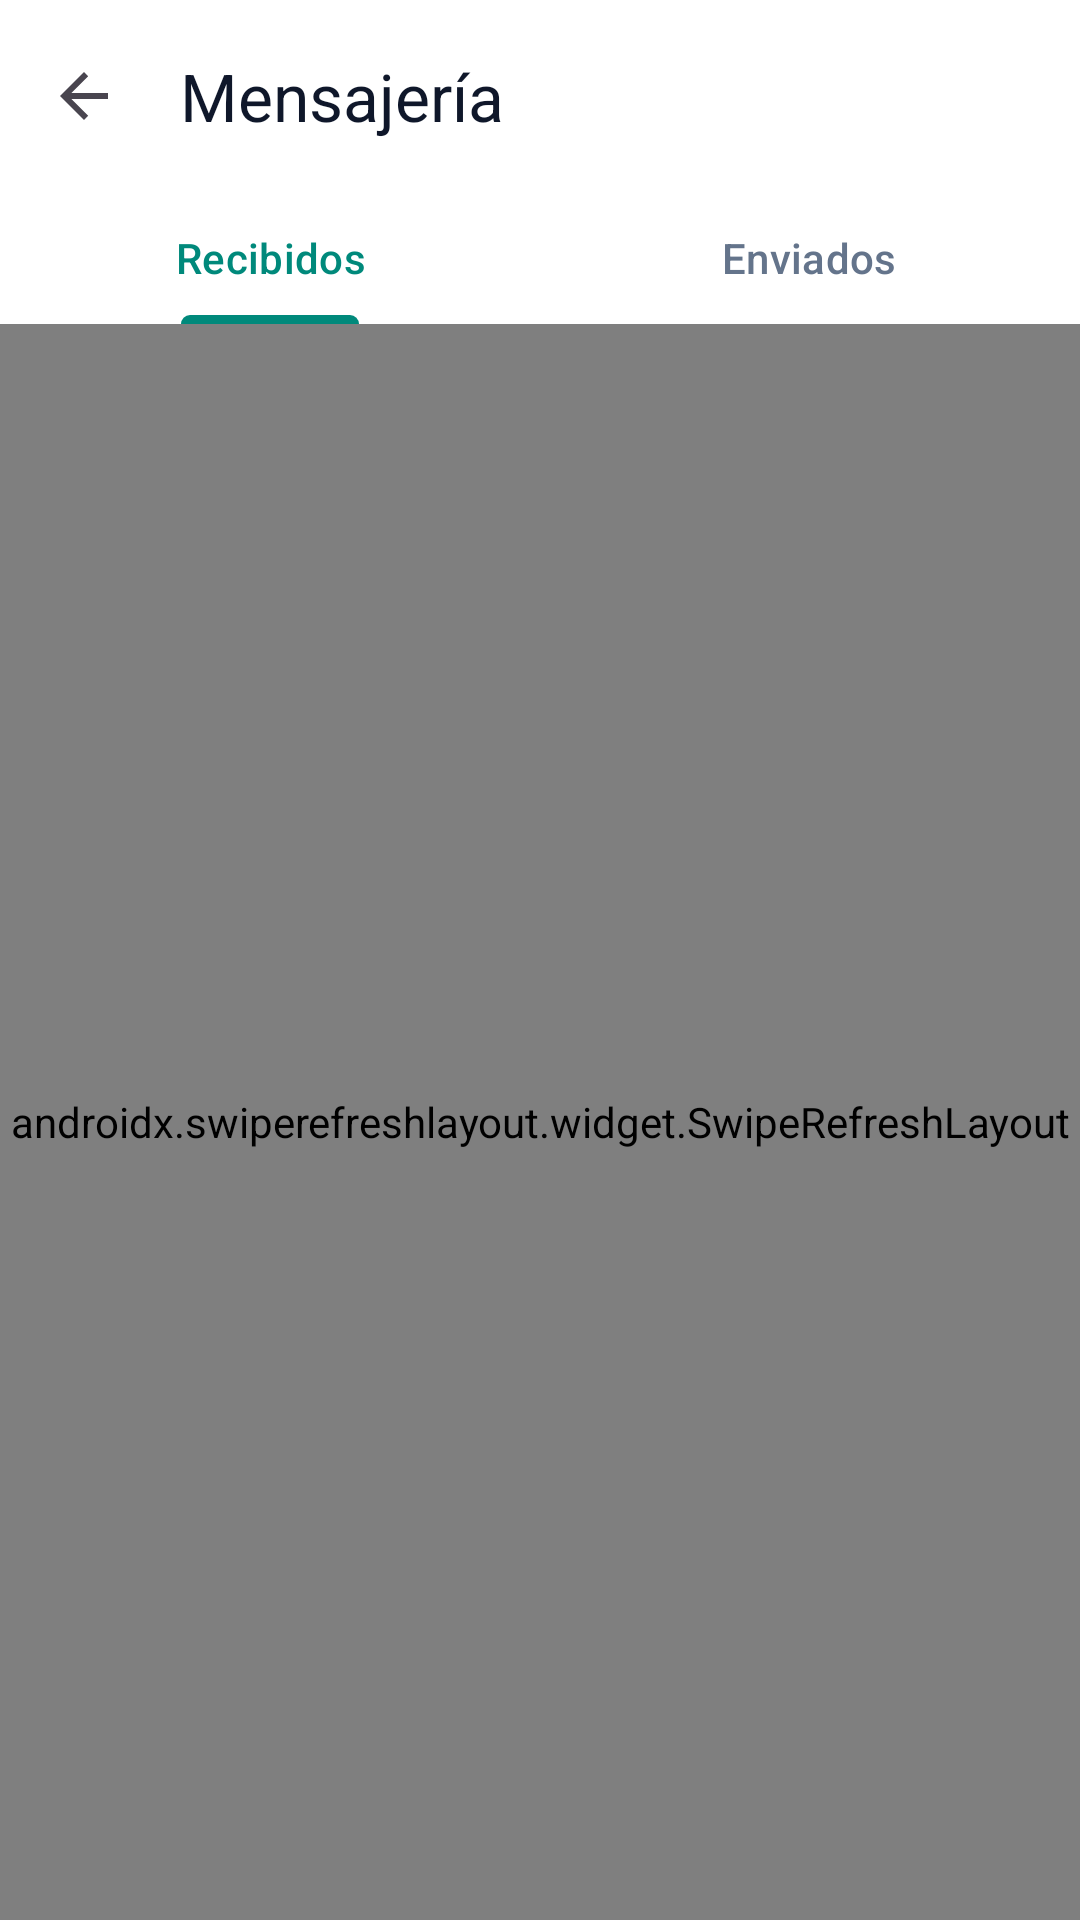

Here is an Android app screen rendered from its layout file. Give the layout XML and the strings, colors and styles it references.
<!-- AndroidManifest.xml: application theme Theme.Eminus4 -->
<!-- res/layout/activity_messages.xml -->
<?xml version="1.0" encoding="utf-8"?>
<androidx.coordinatorlayout.widget.CoordinatorLayout xmlns:android="http://schemas.android.com/apk/res/android"
    xmlns:app="http://schemas.android.com/apk/res-auto"
    android:layout_width="match_parent"
    android:layout_height="match_parent"
    android:background="#F8FAFC">

    <com.google.android.material.appbar.AppBarLayout
        android:id="@+id/appBarLayout"
        android:layout_width="match_parent"
        android:layout_height="wrap_content"
        android:background="#FFFFFF"
        app:elevation="2dp">

        <com.google.android.material.appbar.MaterialToolbar
            android:id="@+id/toolbar"
            android:layout_width="match_parent"
            android:layout_height="?attr/actionBarSize"
            app:navigationIcon="@drawable/abc_ic_ab_back_material"
            app:title="Mensajería"
            app:titleTextColor="#0F172A" />

        
        <com.google.android.material.tabs.TabLayout
            android:id="@+id/tabFolders"
            android:layout_width="match_parent"
            android:layout_height="44dp"
            android:background="#FFFFFF"
            app:tabIndicatorColor="#00897B"
            app:tabIndicatorHeight="3dp"
            app:tabSelectedTextColor="#00897B"
            app:tabTextColor="#64748B">

            <com.google.android.material.tabs.TabItem
                android:layout_width="wrap_content"
                android:layout_height="wrap_content"
                android:text="Recibidos" />

            <com.google.android.material.tabs.TabItem
                android:layout_width="wrap_content"
                android:layout_height="wrap_content"
                android:text="Enviados" />
        </com.google.android.material.tabs.TabLayout>
    </com.google.android.material.appbar.AppBarLayout>

    <androidx.swiperefreshlayout.widget.SwipeRefreshLayout
        android:id="@+id/swipeRefresh"
        android:layout_width="match_parent"
        android:layout_height="match_parent"
        app:layout_behavior="@string/appbar_scrolling_view_behavior">

        <FrameLayout
            android:layout_width="match_parent"
            android:layout_height="match_parent">

            <androidx.recyclerview.widget.RecyclerView
                android:id="@+id/recyclerMessages"
                android:layout_width="match_parent"
                android:layout_height="match_parent"
                android:clipToPadding="false"
                android:paddingVertical="8dp" />

            <LinearLayout
                android:id="@+id/layoutEmpty"
                android:layout_width="match_parent"
                android:layout_height="match_parent"
                android:gravity="center"
                android:orientation="vertical"
                android:padding="32dp"
                android:visibility="gone">

                <TextView
                    android:layout_width="wrap_content"
                    android:layout_height="wrap_content"
                    android:text="📭"
                    android:textSize="54sp" />

                <TextView
                    android:id="@+id/txtEmptyTitle"
                    android:layout_width="wrap_content"
                    android:layout_height="wrap_content"
                    android:layout_marginTop="16dp"
                    android:text="No hay mensajes"
                    android:textColor="#1E293B"
                    android:textSize="18sp"
                    android:textStyle="bold" />

                <TextView
                    android:id="@+id/txtEmptySubtitle"
                    android:layout_width="wrap_content"
                    android:layout_height="wrap_content"
                    android:layout_marginTop="6dp"
                    android:gravity="center"
                    android:text="Tu bandeja de entrada está vacía por el momento."
                    android:textColor="#64748B"
                    android:textSize="14sp" />
            </LinearLayout>
        </FrameLayout>
    </androidx.swiperefreshlayout.widget.SwipeRefreshLayout>

</androidx.coordinatorlayout.widget.CoordinatorLayout>
<!-- resources referenced by this layout -->
<resources>
  <style name="Theme.Eminus4" parent="Base.Theme.Eminus4" />
  <style name="Base.Theme.Eminus4" parent="Theme.Material3.DayNight.NoActionBar">
          <item name="colorPrimary">#00897B</item>
          <item name="colorSecondary">#2E7D32</item>
          <item name="android:statusBarColor">#FFFFFF</item>
          <item name="android:windowLightStatusBar">true</item>
      </style>
</resources>
